The GitHub repository Everybody2212/challenge-7_5 contains a labelled image folder "source_real" with 6 categories: apple, banana, cake, pizza, sandwich, strawberry. Examples follow, each with its label.

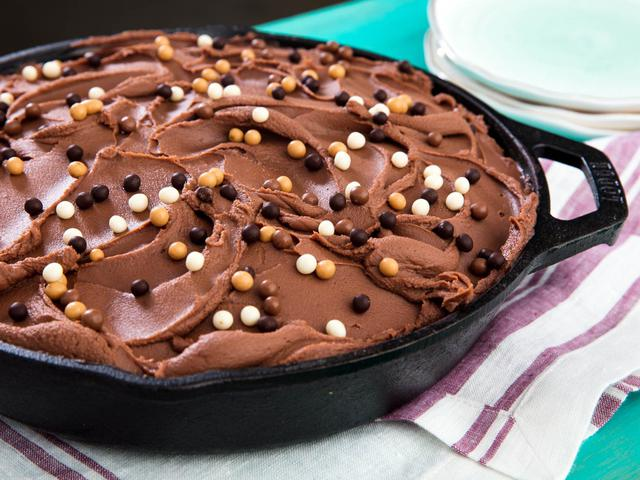
Label: cake

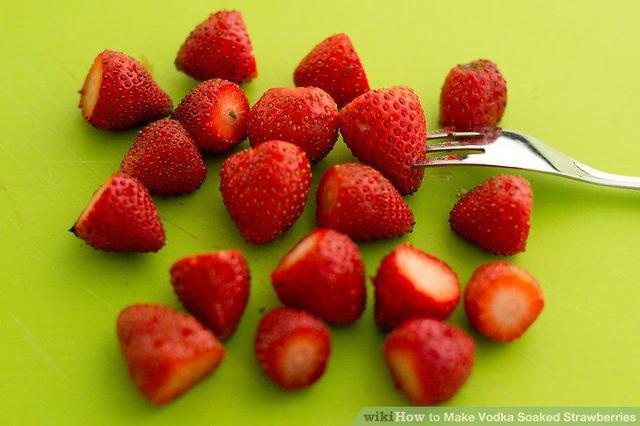
Label: strawberry

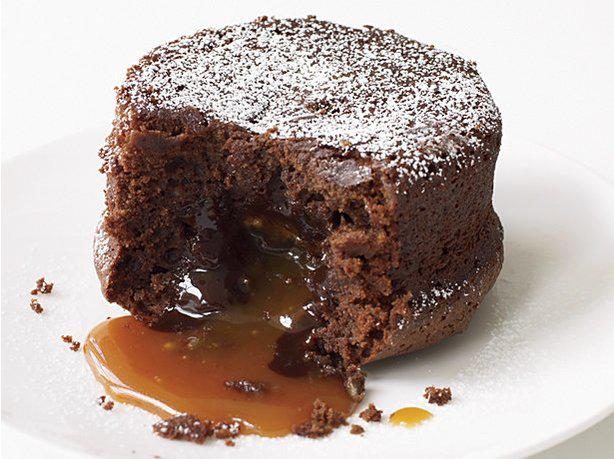
Label: cake

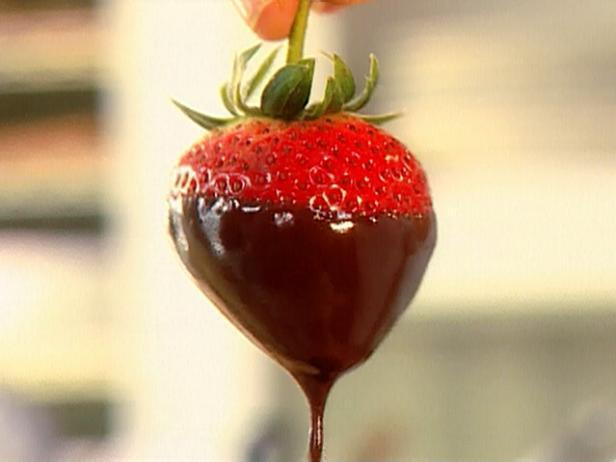
Label: strawberry

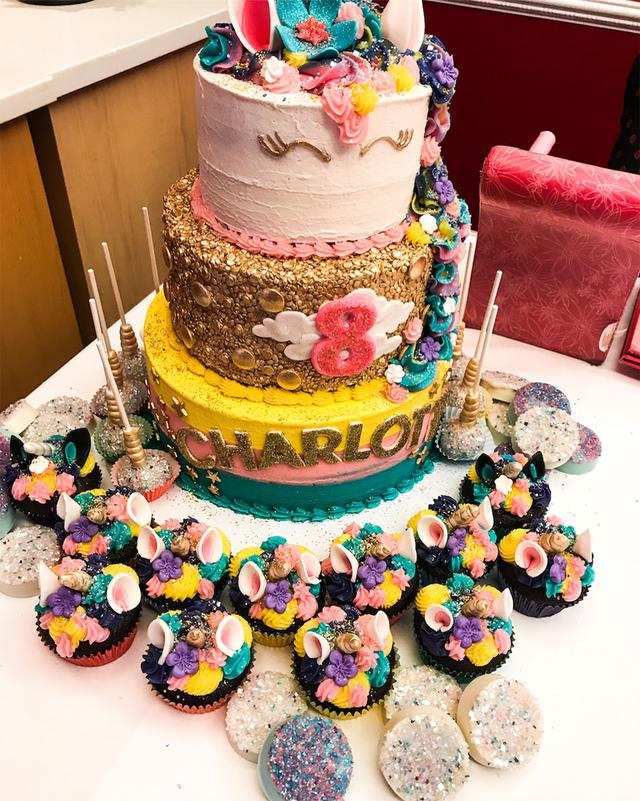
Label: cake

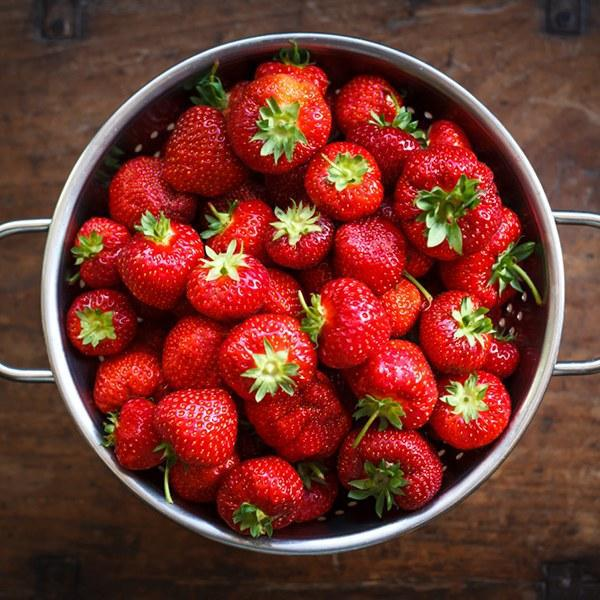
Label: strawberry
